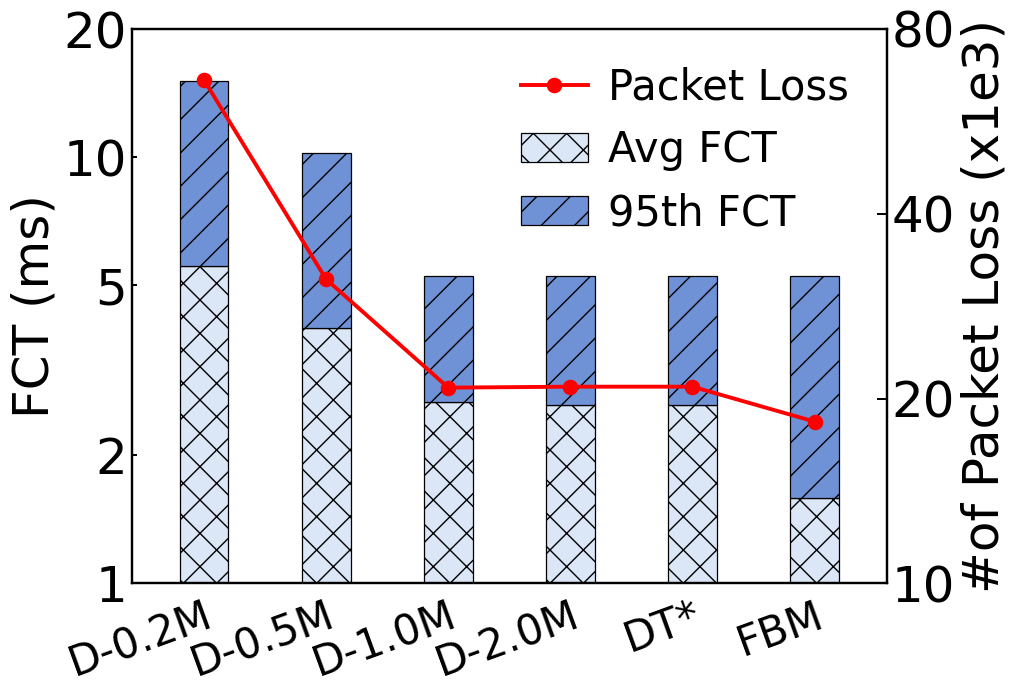

This figure's Python source:
#!/usr/bin/env python3
import matplotlib.pyplot as plt
import numpy as np
from matplotlib.ticker import NullLocator
import matplotlib
matplotlib.rcParams['pdf.fonttype'] = 42
matplotlib.rcParams['ps.fonttype'] = 42
# =========================
# 1) 数据
# =========================
schemes = [
    'D-0.2M',
    'D-0.5M',
    'D-1.0M',
    'D-2.0M',
    'DT*',
    'FBM'
]

# 增大不同方案之间的横向距离
x_spacing = 1.1
x = np.arange(len(schemes)) * x_spacing

# Packet Loss除以1e3
# # w-16
# packet_loss = np.array([48750.0, 23090.0, 11013.0, 11339.0, 11339.0, 8926.0]) / 1e3

# avg_fct = np.array([5.790, 4.187, 2.048, 1.985, 1.985, 1.145])

# p95_fct = np.array([15.058, 5.265, 5.239, 5.240, 5.240, 5.245])

# h-16
packet_loss = np.array([66016.0, 31278.0, 20834.0, 20909.0, 20909.0, 18341.0]) / 1e3

avg_fct = np.array([5.566, 3.973, 2.669, 2.619, 2.619, 1.588])

p95_fct = np.array([15.095, 10.244, 5.250, 5.252, 5.252, 5.273])






# 检查数据关系
if np.any(p95_fct < avg_fct):
    raise ValueError('存在95th FCT小于Avg FCT的数据，请检查输入。')
# 95th柱子的上层增量
p95_extra = p95_fct - avg_fct

# 柱子、折线和横坐标标签使用相同的中心位置
x_bar = x
x_line = x

# =========================
# 2) 全局绘图风格
# =========================
plt.rcParams['font.family'] = 'Times New Roman'
plt.rcParams['mathtext.fontset'] = 'stix'
plt.rcParams['font.size'] = 40
plt.rcParams['axes.linewidth'] = 1.8
plt.rcParams['xtick.major.width'] = 1.4
plt.rcParams['ytick.major.width'] = 1.4
plt.rcParams['xtick.direction'] = 'in'
plt.rcParams['ytick.direction'] = 'in'

# 条纹粗细
plt.rcParams['hatch.linewidth'] = 1

# PDF字体嵌入
plt.rcParams['pdf.fonttype'] = 42
plt.rcParams['ps.fonttype'] = 42

# =========================
# 3) 创建画布
# =========================
fig, ax1 = plt.subplots(
    figsize=(10.2, 7.2),
    dpi=300
)

fig.patch.set_facecolor('white')
ax1.set_facecolor('white')
ax1.grid(False)

# 右侧丢包坐标轴
ax2 = ax1.twinx()

# =========================
# 4) 左轴：FCT对数柱状图
# =========================
bar_width = 0.44
avg_color = '#dbe6f7'
p95_color = '#6f92d6'

# 对数坐标不能从0开始
fct_base = 1.0

if np.any(avg_fct <= fct_base):
    raise ValueError(
        f'使用log坐标时，所有Avg FCT必须大于柱状图基准值{fct_base}。'
    )

# Avg FCT：底层，叉形条纹
bars_avg = ax1.bar(
    x_bar,
    avg_fct - fct_base,
    width=bar_width,
    bottom=fct_base,
    color=avg_color,
    alpha=1.0,
    edgecolor='black',
    linewidth=0.9,
    hatch='x',
    label='Avg FCT',
    zorder=2
)

# 95th FCT：上层，单向斜杠
bars_p95 = ax1.bar(
    x_bar,
    p95_extra,
    width=bar_width,
    bottom=avg_fct,
    color=p95_color,
    alpha=1.0,
    edgecolor='black',
    linewidth=0.9,
    hatch='/',
    label='95th FCT',
    zorder=3
)

# FCT使用log坐标
ax1.set_yscale('log')
ax1.set_ylim(1, 20)

# 手动设置对数轴主刻度
ax1.set_yticks([1, 2, 5, 10, 20])
ax1.set_yticklabels(['1', '2', '5', '10', '20'])

# 关闭log轴自动生成的次刻度，防止刻度过密
ax1.yaxis.set_minor_locator(NullLocator())

ax1.set_ylabel(
    'FCT (ms)',
    fontsize=36,
    color='black'
)

ax1.tick_params(
    axis='y',
    labelsize=36,
    colors='black'
)

# =========================
# 5) 右轴：Packet Loss折线图
# =========================
line_loss, = ax2.plot(
    x_line,
    packet_loss,
    color='red',
    marker='o',
    markersize=10,
    markerfacecolor='red',
    markeredgecolor='red',
    markeredgewidth=1.2,
    linewidth=2.8,
    label='Packet Loss',
    zorder=20
)

ax2.set_ylabel(
    r'#of Packet Loss (x1e3)',
    fontsize=36,
    color='black'
)

ax1.tick_params(
    axis='x',
    labelsize=36,
    colors='black',
    pad=10
)

ax2.tick_params(
    axis='y',
    labelsize=36,
    colors='black',
    width=1.4,
    length=7
)

# Packet Loss 使用对数坐标
ax2.set_yscale('log')

# 对数坐标范围不能从0开始
ax2.set_ylim(10, 80)

# 手动指定右轴刻度
#-w
# ax2.set_yticks([5, 10, 20, 50, 100])
# ax2.set_yticklabels(['5', '10', '20', '50', '100'])

ax2.set_yticks([10, 20, 40, 80])
ax2.set_yticklabels(['10', '20', '40', '80'])

# 关闭对数轴次刻度
ax2.yaxis.set_minor_locator(NullLocator())

# =========================
# 6) 横坐标
# =========================
ax1.set_xticks(x)

ax1.set_xticklabels(
    schemes,
    fontsize=36,                 # 放大横坐标字体
    fontname='Times New Roman',
    color='black',
    rotation=20,                 # 标签倾斜20度
    ha='right',                  # 旋转后右对齐
    rotation_mode='anchor'
)

ax1.tick_params(
    axis='x',
    labelsize=30,
    colors='black',
    pad=8
)


# 左右两端留白
ax1.set_xlim(
    x[0] - 0.65,
    x[-1] + 0.65
)

# =========================
# 7) 图层顺序
# =========================
# ax2必须在ax1上面，保证红线覆盖柱子
ax1.set_zorder(2)
ax2.set_zorder(3)

# ax2背景透明，否则会遮住柱状图
ax2.patch.set_visible(False)

# =========================
# 8) 图例
# =========================
handles = [
    line_loss,
    bars_avg,
    bars_p95
]

labels = [
    'Packet Loss',
    'Avg FCT',
    '95th FCT'
]

# 图例放在上层ax2，避免被ax2曲线覆盖
legend = ax2.legend(
    handles,
    labels,
    loc='upper right',
    frameon=False,       # 删除图例外框
    fontsize=30,         # 放大图例字体
    handlelength=1.6,
    handletextpad=0.5,
    labelspacing=0.5
)

legend.set_zorder(30)

# =========================
# 9) 边框
# =========================
for spine in ax1.spines.values():
    spine.set_linewidth(1.6)

for spine in ax2.spines.values():
    spine.set_linewidth(1.6)

# =========================
# 10) 页面布局
# =========================
plt.subplots_adjust(
    left=0.14,
    right=0.88,
    top=0.96,
    bottom=0.19
)

# =========================
# 11) 保存
# =========================
plt.savefig(
    'combined_metrics_overall_printable.png',
    dpi=300,
    bbox_inches='tight'
)

plt.savefig(
    'combined_metrics_overall_printable.pdf',
    bbox_inches='tight'
)

plt.show()
